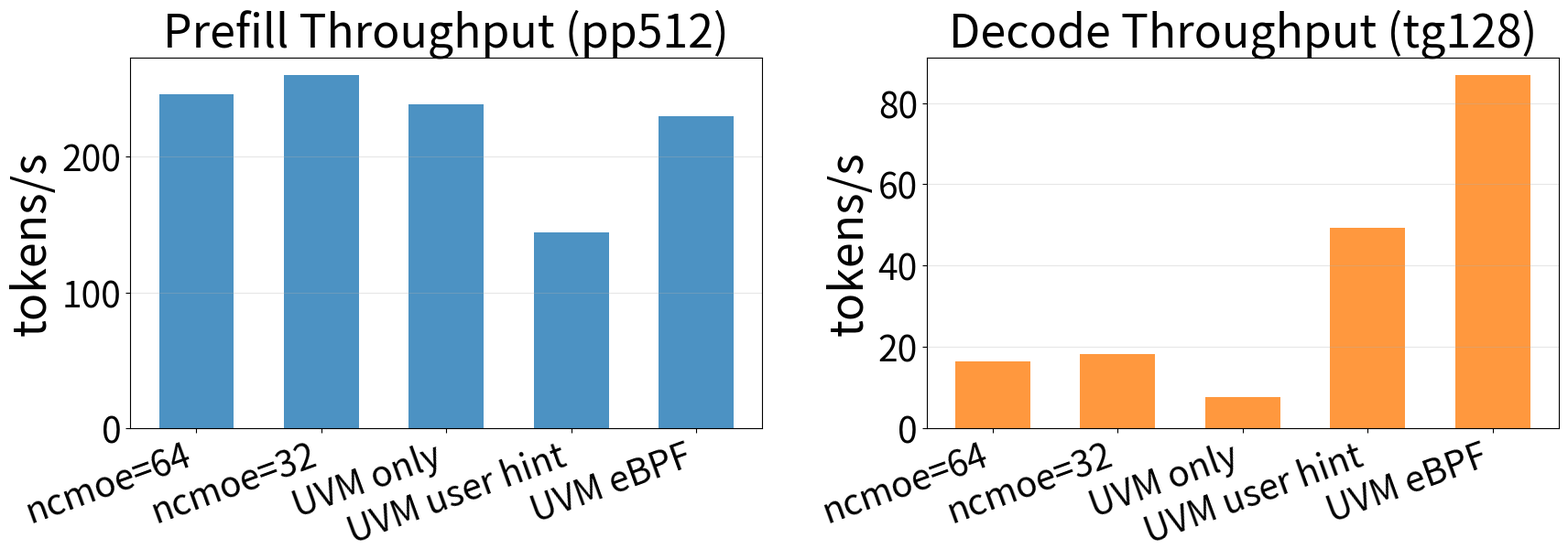

Recreate this plot in Python.
#!/usr/bin/env python3
import matplotlib.pyplot as plt
import numpy as np

plt.rcParams.update({'font.size': 36})

configs = [
    "ncmoe=64",
    "ncmoe=32",
    "UVM only",
    "UVM user hint",
    "UVM eBPF",
]

pp512 = [245.63, 260.14, 238.48, 144.00, 229.67]
tg128 = [16.34, 18.18, 7.72, 49.31, 86.89]

x = np.arange(len(configs))
width = 0.6

fig, (ax1, ax2) = plt.subplots(1, 2, figsize=(18, 7))

# Left plot: Prefill throughput (pp512)
rects1 = ax1.bar(x, pp512, width, color="tab:blue", alpha=0.8)
ax1.set_ylabel("tokens/s", fontsize=36)
ax1.set_title("Prefill Throughput (pp512)", fontsize=36)
ax1.set_xticks(x)
ax1.set_xticklabels(configs, rotation=20, ha="right", fontsize=28)
ax1.tick_params(axis='y', labelsize=28)
ax1.grid(axis='y', alpha=0.3)

# Right plot: Decode throughput (tg128)
rects2 = ax2.bar(x, tg128, width, color="tab:orange", alpha=0.8)
ax2.set_ylabel("tokens/s", fontsize=36)
ax2.set_title("Decode Throughput (tg128)", fontsize=36)
ax2.set_xticks(x)
ax2.set_xticklabels(configs, rotation=20, ha="right", fontsize=28)
ax2.tick_params(axis='y', labelsize=28)
ax2.grid(axis='y', alpha=0.3)

fig.tight_layout()
fig.savefig("llama_uvm_combined_color.pdf")
print("saved to llama_uvm_combined_color.pdf")
